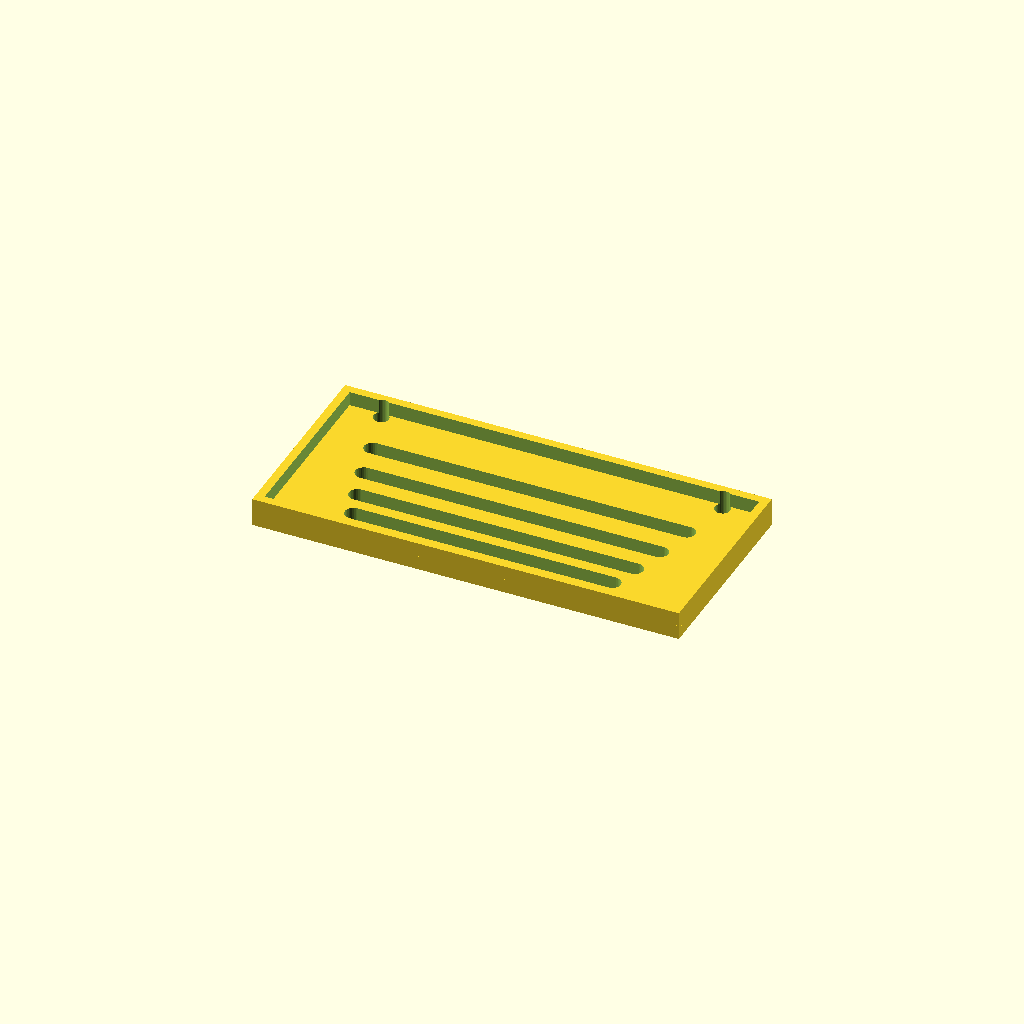
Cell 1: the model at its default parameters.
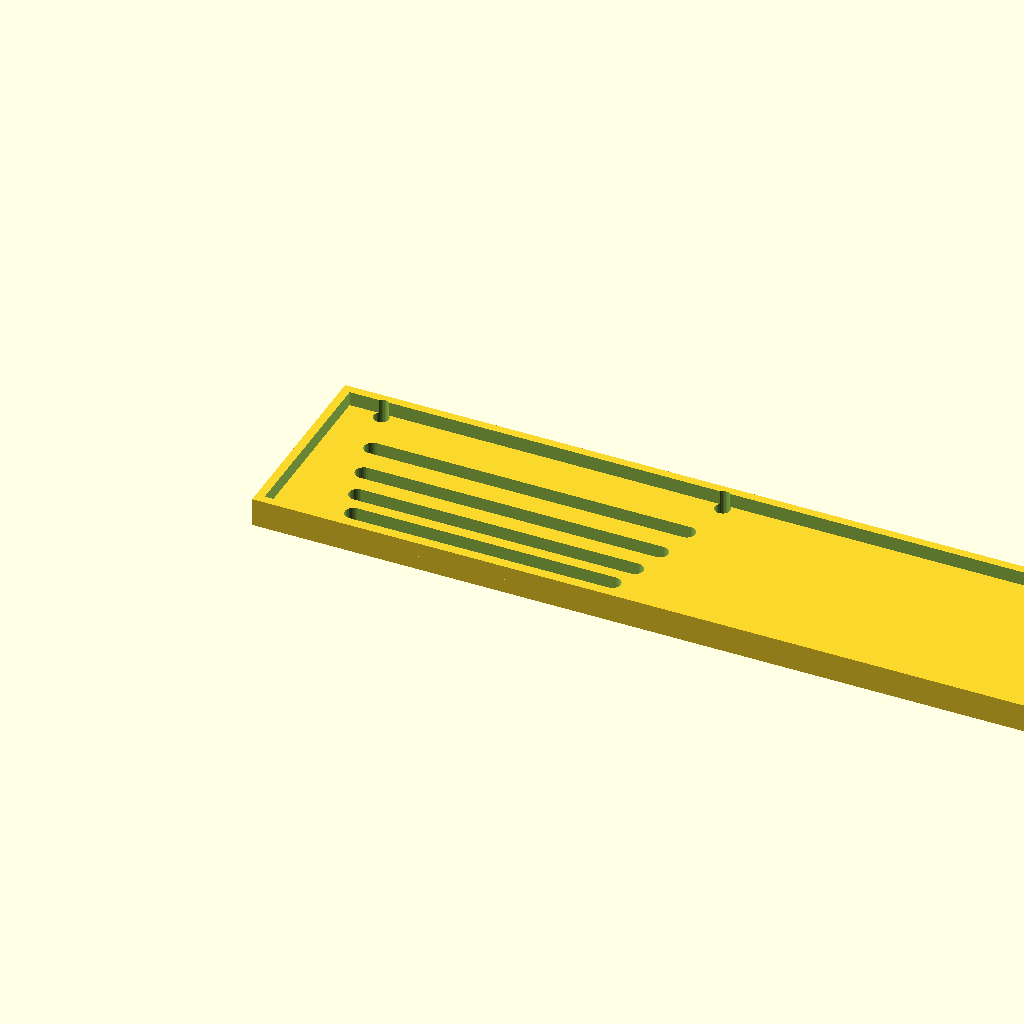
Cell 2: the same model with panel_w = 300.
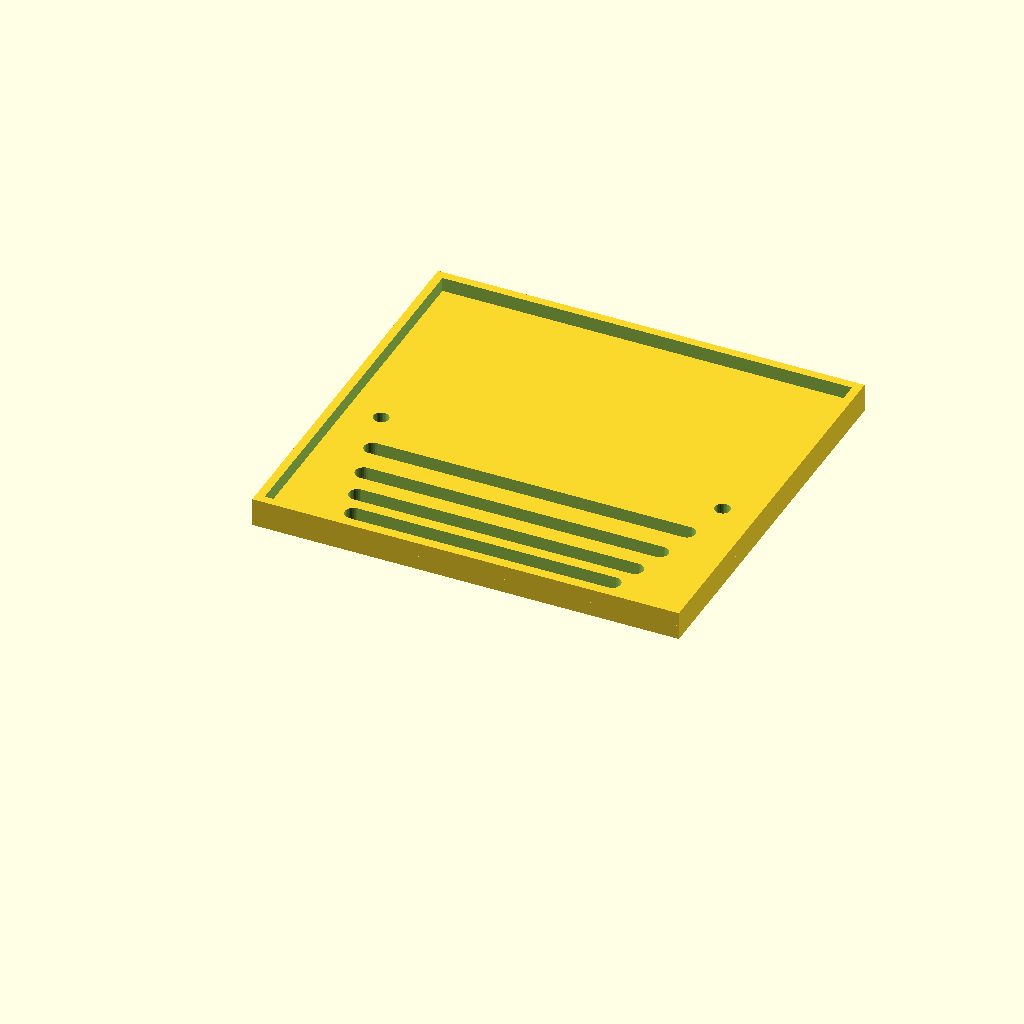
Cell 3: panel_d = 140 (everything else at default).
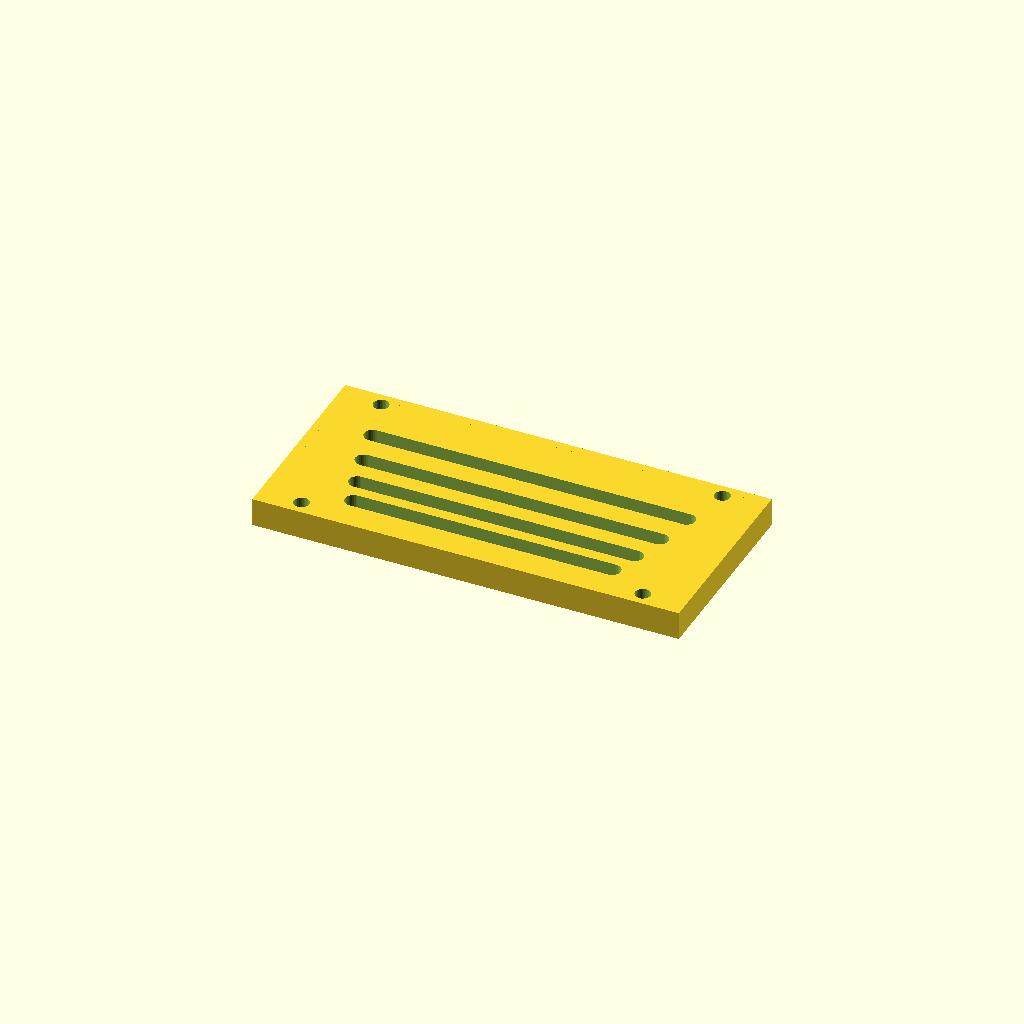
Cell 4: the same model with thick = 10.
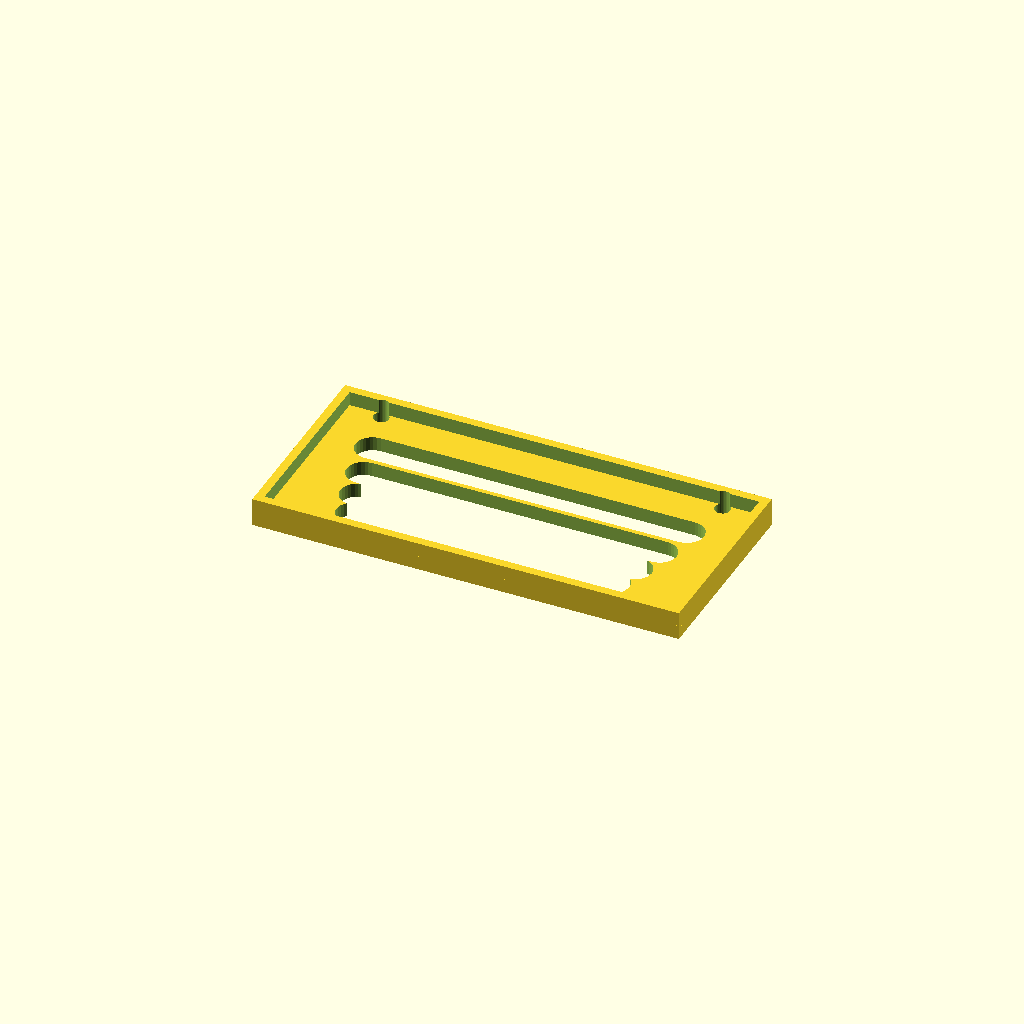
Cell 5: the same model with slot_w = 12.
One fixed orthographic camera (rotation 55°, 0°, 25°; colour scheme Cornfield) for every cell.
The OpenSCAD source (optional_data/data/gen3/slottedpanels/part_0075.scad):
$fn = 32;

// ----------------------------------------------------------------------
// Slotted panel: 150 x 70 mm, 4 ряда of slots
// ----------------------------------------------------------------------

// --- parameters (mm) ---
panel_w = 150;            // panel width
panel_d = 70;             // panel depth
thick = 5;                // panel thickness
slot_w = 6;               // slot width
pitch0 = 10;              // first row pitch
pitch_step = 1.8;         // pitch increase per row
margin = 10;              // margin around the slot field
rows = 4;                 // number of slot rows
mount_d = 5.4;            // mounting holes
mount_x = 60;             // mounting hole offset
rim_h = 10;               // rim height
rim_t = 3;                // rim wall thickness

difference() {
  union() {
    cube([panel_w, panel_d, thick]);
    translate([0, 0, thick - 1]) difference() {
      cube([panel_w, panel_d, rim_h - thick + 1]);
      translate([rim_t, rim_t, -2.5]) cube([panel_w - 2 * rim_t, panel_d - 2 * rim_t, rim_h - thick + 6]);
    }
  }
  /* slot rows: stadium shaped cutters, 2.5 mm clear of both faces */
  /* row 0: pitch 10, length 91 */
  hull() {
    translate([29.5, 13, -2.5]) cylinder(h = thick + 5, d = slot_w);
    translate([120.5, 13, -2.5]) cylinder(h = thick + 5, d = slot_w);
  }
  /* row 1: pitch 11.8, length 97.5 */
  hull() {
    translate([26.25, 23, -2.5]) cylinder(h = thick + 5, d = slot_w);
    translate([123.75, 23, -2.5]) cylinder(h = thick + 5, d = slot_w);
  }
  /* row 2: pitch 13.6, length 104 */
  hull() {
    translate([23, 34.8, -2.5]) cylinder(h = thick + 5, d = slot_w);
    translate([127, 34.8, -2.5]) cylinder(h = thick + 5, d = slot_w);
  }
  /* row 3: pitch 15.4, length 110.5 */
  hull() {
    translate([19.75, 48.4, -2.5]) cylinder(h = thick + 5, d = slot_w);
    translate([130.25, 48.4, -2.5]) cylinder(h = thick + 5, d = slot_w);
  }
  translate([15, 5, -2.5]) cylinder(h = 15, d = mount_d);
  translate([15, 65, -2.5]) cylinder(h = 15, d = mount_d);
  translate([135, 5, -2.5]) cylinder(h = 15, d = mount_d);
  translate([135, 65, -2.5]) cylinder(h = 15, d = mount_d);
}
Customizer parameters (derived from the source; name, type, default, range or options):
panel_w: number, default 150
panel_d: number, default 70
thick: number, default 5
slot_w: number, default 6
pitch0: number, default 10
pitch_step: number, default 1.8
margin: number, default 10
rows: number, default 4
mount_d: number, default 5.4
mount_x: number, default 60
rim_h: number, default 10
rim_t: number, default 3
